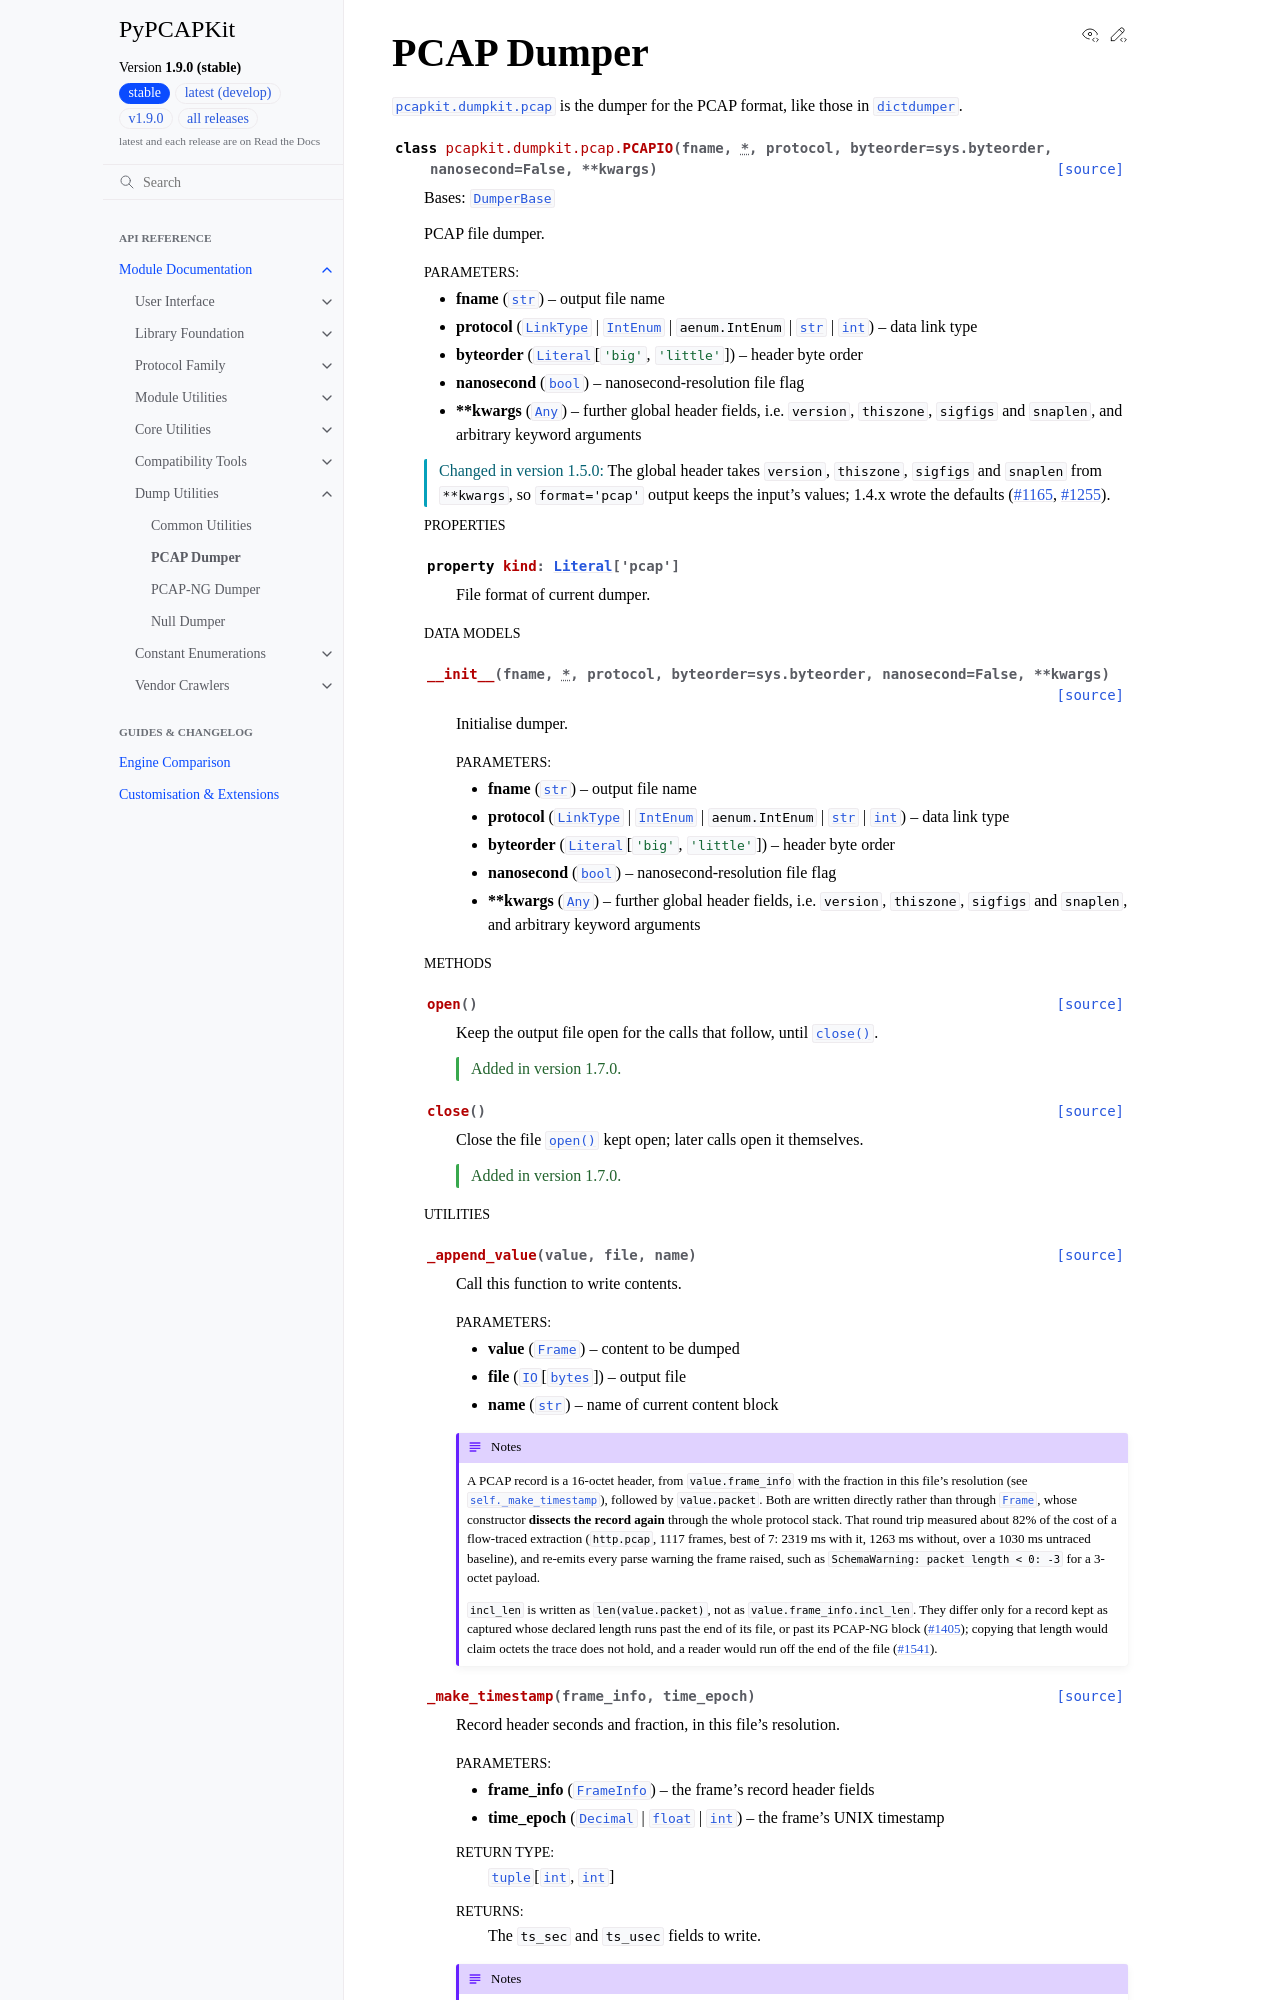

repository: JarryShaw/PyPCAPKit · page: pcapkit/dumpkit/pcap.html · generator: sphinx

PCAP Dumper
===========

.. module:: pcapkit.dumpkit.pcap

:mod:`pcapkit.dumpkit.pcap` is the dumper for the PCAP format, like those in
:mod:`dictdumper`.

.. autoclass:: pcapkit.dumpkit.pcap.PCAPIO
   :no-members:
   :show-inheritance:

   .. rubric:: Properties

   .. autoproperty:: kind

   .. rubric:: Data Models

   .. automethod:: __init__

   .. rubric:: Methods

   .. automethod:: open
   .. automethod:: close
